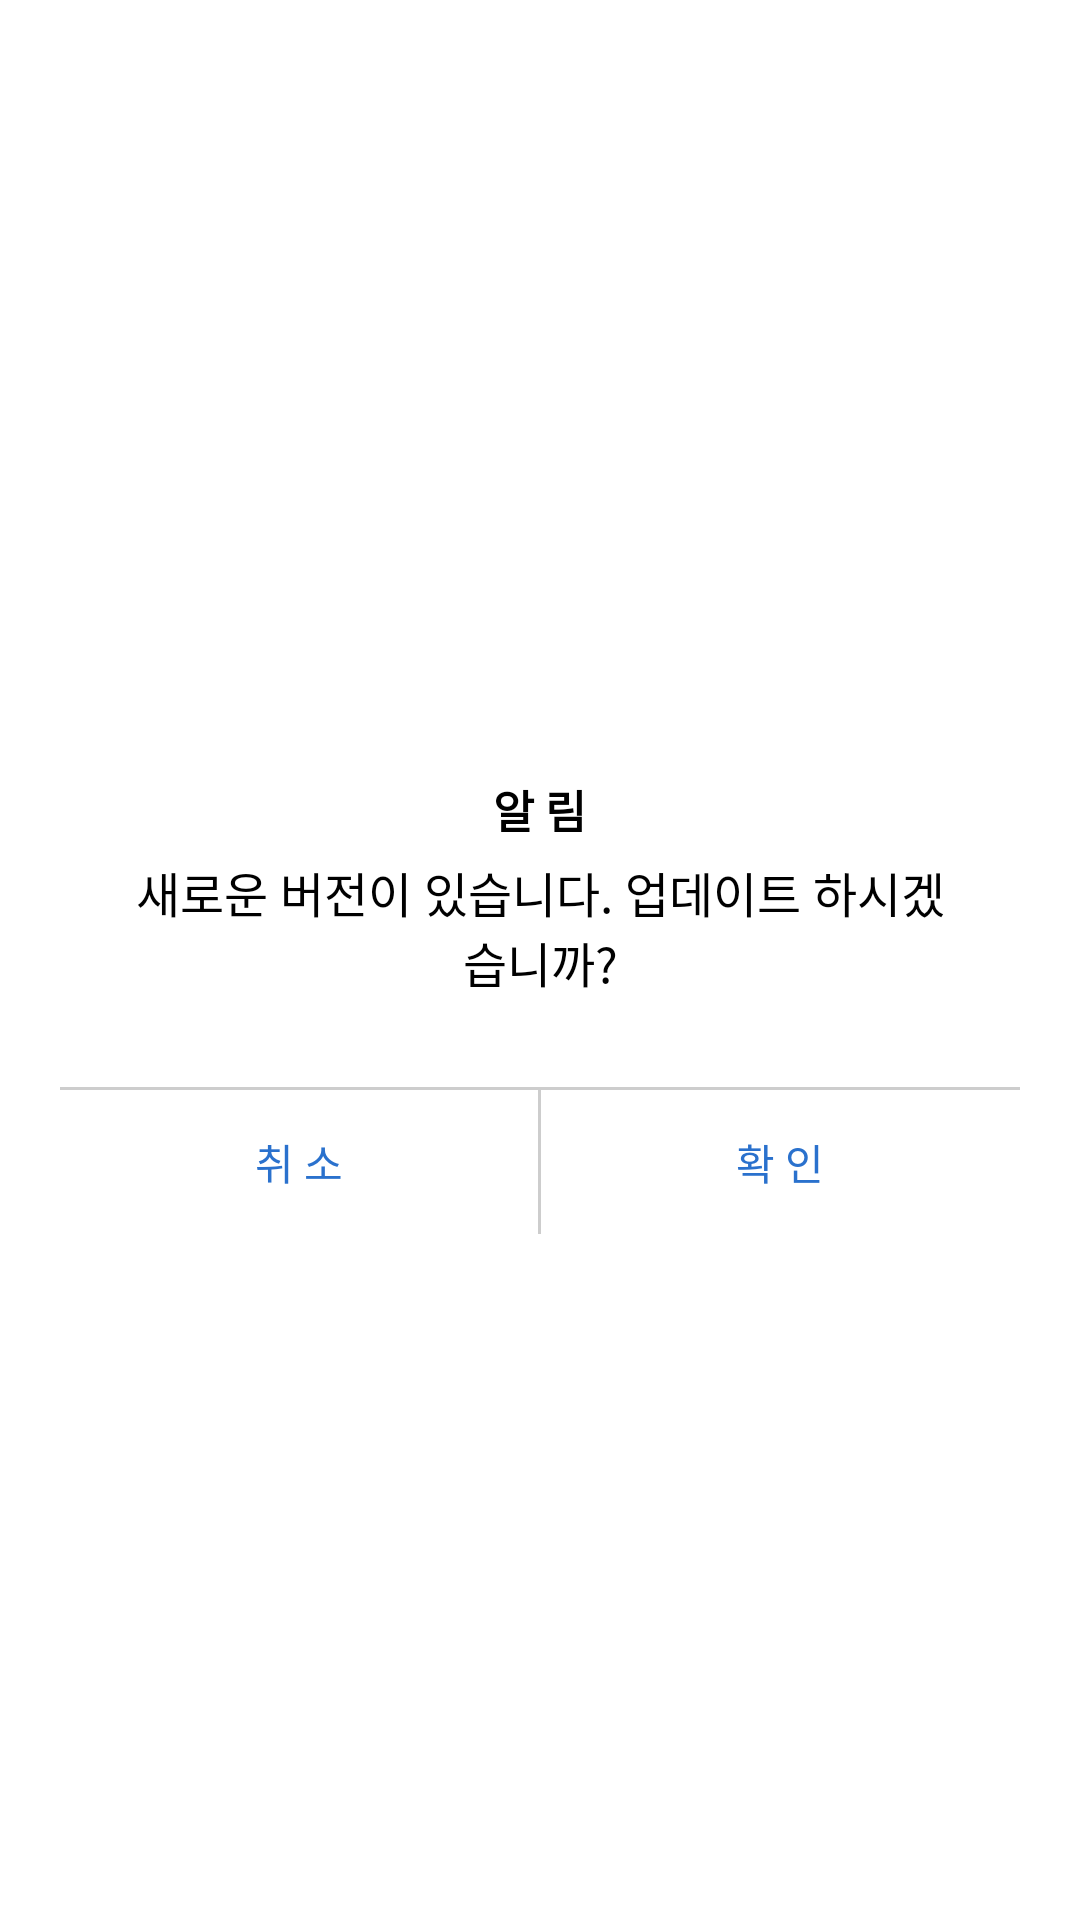

Here is an Android app screen rendered from its layout file. Give the layout XML and the strings, colors and styles it references.
<!-- AndroidManifest.xml: application theme Theme.NaverShopping -->
<!-- res/layout/dialog_two_button.xml -->
<?xml version="1.0" encoding="utf-8"?>
<LinearLayout xmlns:android="http://schemas.android.com/apk/res/android"
    android:layout_width="match_parent"
    android:layout_height="match_parent"
    android:gravity="center"
    android:orientation="vertical"
    android:paddingHorizontal="20dp">

    <LinearLayout
        android:layout_width="match_parent"
        android:layout_height="wrap_content"
        android:background="@drawable/radius"
        android:orientation="vertical">

        <LinearLayout
            android:layout_width="match_parent"
            android:layout_height="wrap_content"
            android:gravity="center"
            android:orientation="vertical"
            android:paddingLeft="20dp"
            android:paddingRight="20dp"
            android:paddingTop="30dp"
            android:paddingBottom="30dp">

            <TextView
                android:id="@+id/tv_title"
                android:layout_width="wrap_content"
                android:layout_height="wrap_content"
                android:layout_marginBottom="5dp"
                android:text="알 림"
                android:textColor="#000000"
                android:textSize="15dp"
                android:textStyle="bold" />

            <TextView
                android:id="@+id/tv_msg"
                android:layout_width="wrap_content"
                android:layout_height="wrap_content"
                android:text="새로운 버전이 있습니다. 업데이트 하시겠습니까?"
                android:textAlignment="center"
                android:textColor="#000000"
                android:textSize="16dp" />
        </LinearLayout>

        <View
            android:layout_width="match_parent"
            android:layout_height="1dp"
            android:background="#cdcdcd"></View>

        <LinearLayout
            android:layout_width="match_parent"
            android:layout_height="wrap_content"
            android:orientation="horizontal">

            <Button
                android:id="@+id/btn_cancel"
                android:layout_width="wrap_content"
                android:layout_height="wrap_content"
                android:layout_weight="0.5"
                android:background="@color/transparent"
                android:text="취 소"
                android:textColor="#2A71CD" />

            <View
                android:layout_width="1dp"
                android:layout_height="match_parent"
                android:layout_weight="0"
                android:background="#cdcdcd"></View>

            <Button
                android:id="@+id/btn_confirm"
                android:layout_width="wrap_content"
                android:layout_height="wrap_content"
                android:layout_weight="0.5"
                android:background="@color/transparent"
                android:text="확 인"
                android:textColor="#2A71CD" />
        </LinearLayout>
    </LinearLayout>
</LinearLayout>
<!-- resources referenced by this layout -->
<resources>
  <style name="Theme.NaverShopping" parent="Theme.MaterialComponents.DayNight.DarkActionBar">
          
          <item name="colorPrimary">@color/purple_500</item>
          <item name="colorPrimaryVariant">@color/purple_700</item>
          <item name="colorOnPrimary">@color/white</item>
          
          <item name="colorSecondary">@color/teal_200</item>
          <item name="colorSecondaryVariant">@color/teal_700</item>
          <item name="colorOnSecondary">@color/black</item>
          
          <item name="android:statusBarColor" tools:targetApi="l">?attr/colorPrimaryVariant</item>
          
      </style>
  <!-- not gathered from this repository: default colours our renderer supplied (Android Studio template values) -->
  <color name="purple_500">#FF6200EE</color>
  <color name="purple_700">#FF3700B3</color>
  <color name="teal_200">#FF03DAC5</color>
  <color name="teal_700">#FF018786</color>
  <color name="black">#FF000000</color>
  <color name="white">#FFFFFFFF</color>
</resources>
